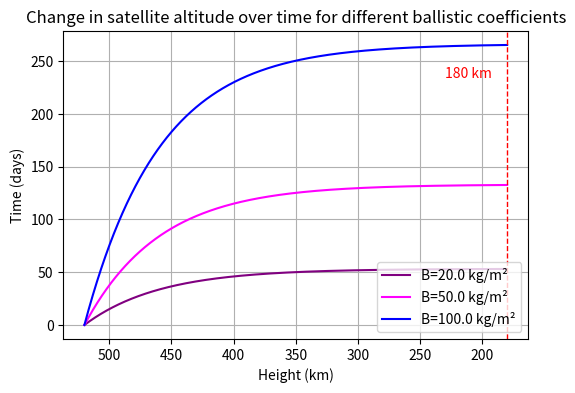

The script that saved this image:
import numpy as np
import pandas as pd
import matplotlib.pyplot as plt
from math import sqrt, exp

# === STAŁE FIZYCZNE ===
MU = 3.986004418e14   # m^3/s^2, gravitational Earth parameter 
R_EARTH = 6371000.0   # m, Earth radius


def rho_exponential(h, rho_ref, h_ref, H):
    #atmospheric density model: exponential
    return rho_ref * np.exp(-(h - h_ref) / H)

def circular_velocity(h):
    #Circular speed at a given altitude (for a circular orbit).
    return sqrt(MU / (R_EARTH + h))

def simulate_orbital_decay(B_values, h_start=520e3, h_end=180e3,
                           rho_ref=5e-12, h_ref=520e3, H=60e3,
                           dt=5.0, max_time_days=365):
    max_time = max_time_days * 86400  
    results = {}
    altitudes = np.arange(h_start, h_end - 1, -10.0)  # 10m steps

    for B in B_values:
        a = R_EARTH + h_start
        t = 0.0
        rec = []
        idx = 0
        h = h_start
        while h > h_end and t < max_time:
            rho = rho_exponential(h, rho_ref, h_ref, H)
            adot = - (rho / B) * sqrt(MU * (R_EARTH + h))
            a += adot * dt
            t += dt
            h = a - R_EARTH
            if idx % 100 == 0:
                rec.append({
                    "time_s": t,
                    "time_d": t/86400,
                    "altitude_km": h / 1000,
                    "rho": rho,
                    "v_circular": circular_velocity(h),
                    "B": B
                })
            idx += 1
            if abs(adot) < 1e-12:
                break
        results[B] = pd.DataFrame(rec)
    return results
# simulation parameters
B_values = [20.0, 50.0, 100.0]
results = simulate_orbital_decay(B_values)
colors = ["purple", "magenta", "blue"]
# Plotting results
plt.figure(figsize=(6,4))
for B, color in zip(B_values, colors):
    df = results[B]
    plt.plot(df["altitude_km"], df["time_d"], label=f"B={B} kg/m²", color=color)
x_marker = 180  # km
plt.gca().invert_xaxis()
plt.axvline(x=x_marker, color="red", linestyle="--", linewidth=1)
plt.text(x_marker + 50 , plt.ylim()[0] + 0.85*(plt.ylim()[1]-plt.ylim()[0]),
         f"{x_marker} km", color="red", fontsize=10)
plt.xlabel("Height (km)")
plt.ylabel("Time (days)")
plt.title("Change in satellite altitude over time for different ballistic coefficients")
plt.legend()
plt.grid(True)
plt.show()
